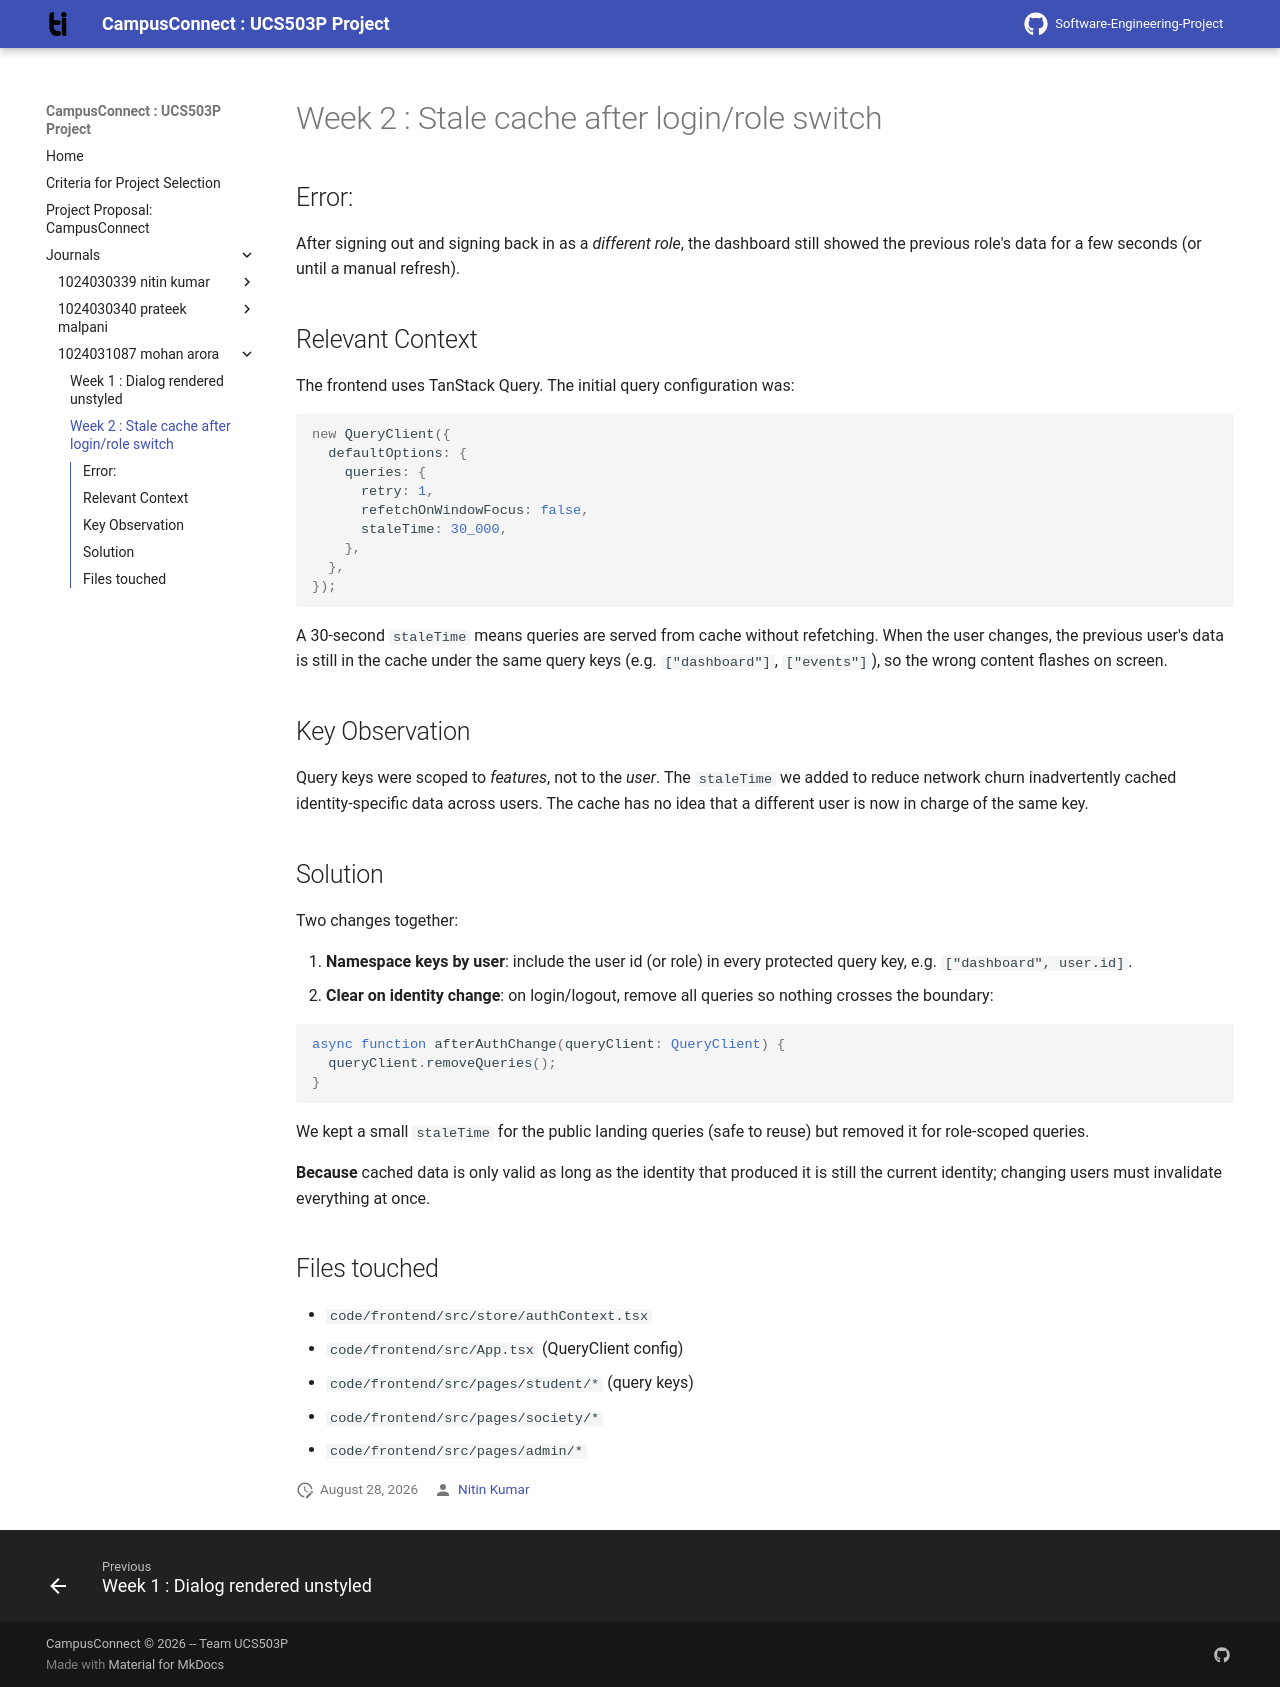

repository: ahlawatnitin1665/Software-Engineering-Project · page: journals/1024031087-mohan-arora/w2-stale-cache/index.html · generator: mkdocs

# Week 2 : Stale cache after login/role switch

## Error:

After signing out and signing back in as a *different
role*, the dashboard still showed the previous role's
data for a few seconds (or until a manual refresh).

## Relevant Context

The frontend uses TanStack Query.  The initial query
configuration was:

``` typescript
new QueryClient({
  defaultOptions: {
    queries: {
      retry: 1,
      refetchOnWindowFocus: false,
      staleTime: 30_000,
    },
  },
});
```

A 30-second `staleTime` means queries are served from
cache without refetching.  When the user changes, the
previous user's data is still in the cache under the same
query keys (e.g. `["dashboard"]`, `["events"]`), so the
wrong content flashes on screen.

## Key Observation

Query keys were scoped to *features*, not to the *user*.
The `staleTime` we added to reduce network churn
inadvertently cached identity-specific data across users.
The cache has no idea that a different user is now in
charge of the same key.

## Solution

Two changes together:

1. **Namespace keys by user**: include the user id (or
   role) in every protected query key, e.g.
   `["dashboard", user.id]`.
2. **Clear on identity change**: on login/logout, remove
   all queries so nothing crosses the boundary:

``` typescript
async function afterAuthChange(queryClient: QueryClient) {
  queryClient.removeQueries();
}
```

We kept a small `staleTime` for the public landing
queries (safe to reuse) but removed it for role-scoped
queries.

**Because** cached data is only valid as long as the
identity that produced it is still the current identity;
changing users must invalidate everything at once.

## Files touched

+ `code/frontend/src/store/authContext.tsx`
+ `code/frontend/src/App.tsx` (QueryClient config)
+ `code/frontend/src/pages/student/*` (query keys)
+ `code/frontend/src/pages/society/*`
+ `code/frontend/src/pages/admin/*`
